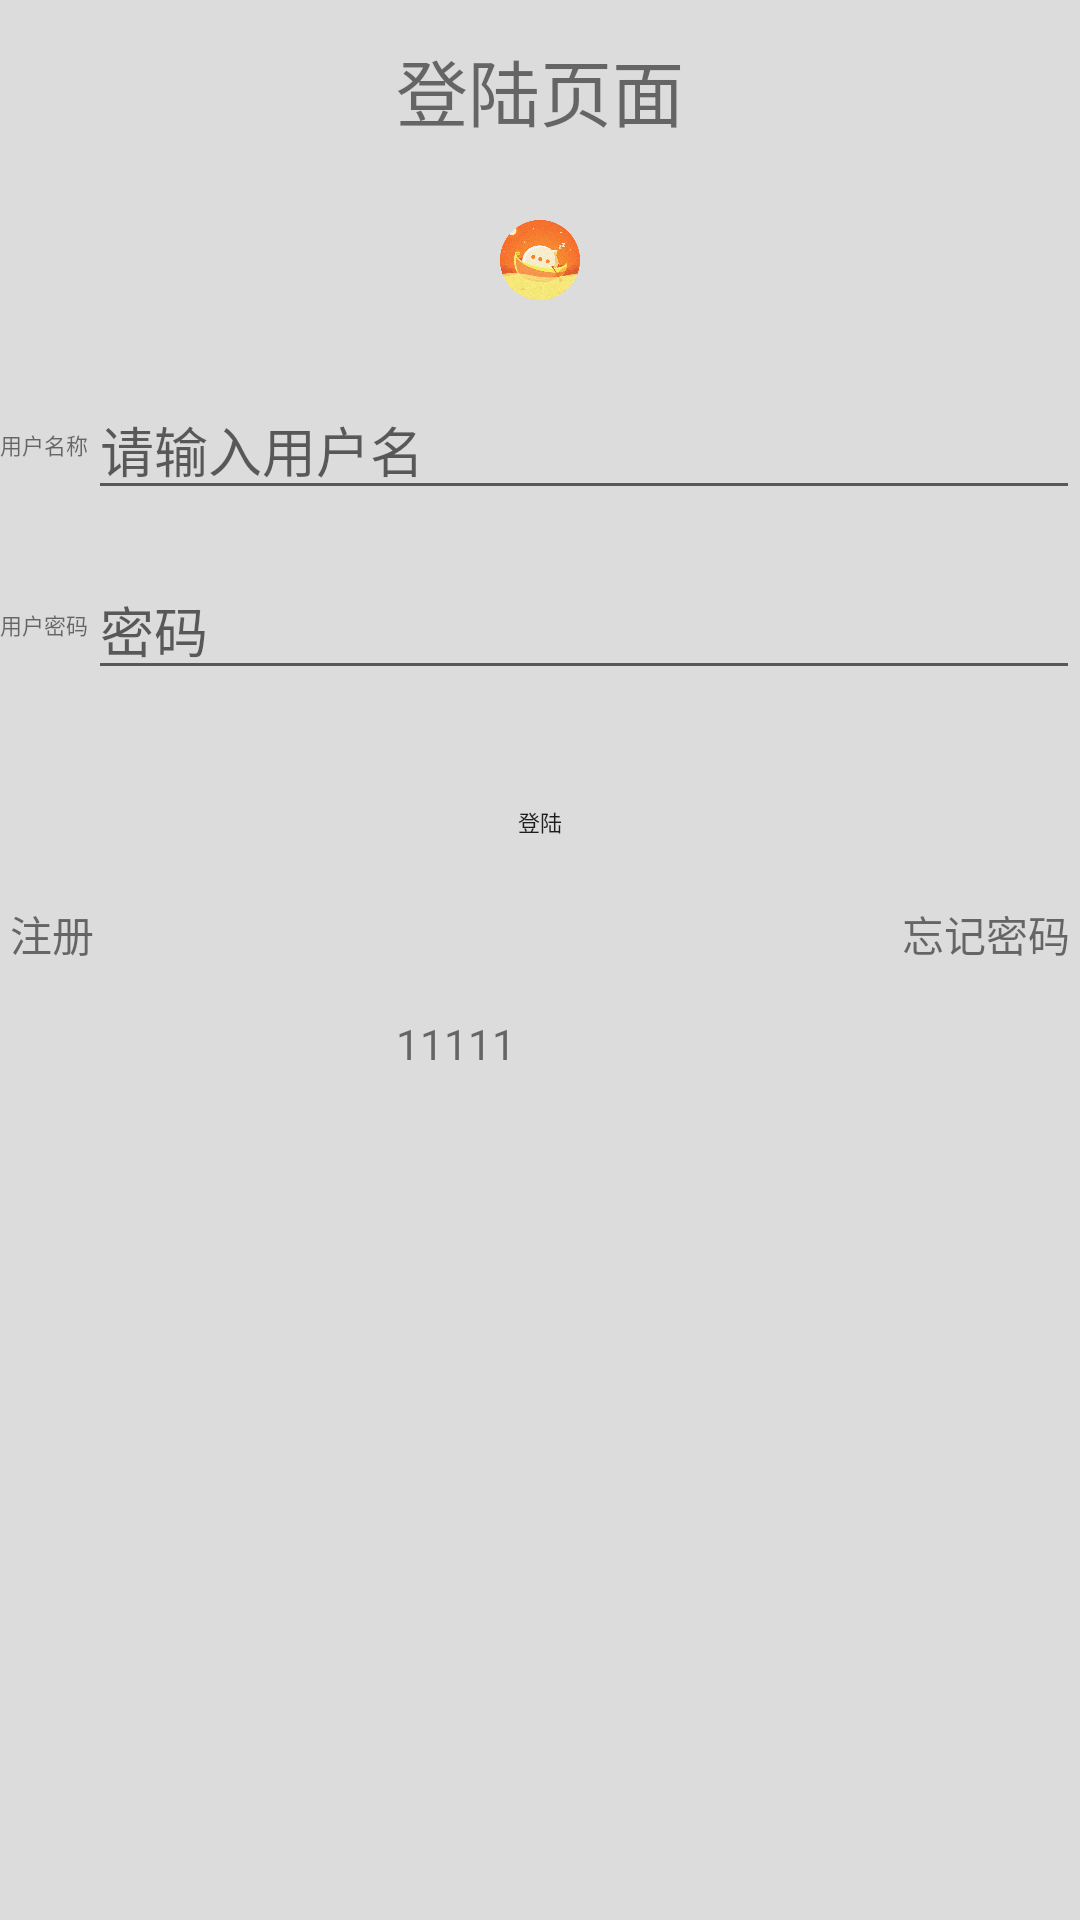

Produce the Android XML layout that renders to this screen, including the resource entries it uses.
<!-- AndroidManifest.xml: application theme AppTheme -->
<!-- res/layout/activity_login.xml -->
<?xml version="1.0" encoding="utf-8"?>
<LinearLayout xmlns:android="http://schemas.android.com/apk/res/android"
    xmlns:app="http://schemas.android.com/apk/res-auto"
    android:layout_width="match_parent"
    android:layout_height="match_parent"
    android:background="@color/gainsboro"
    android:orientation="vertical">


    <TextView
        android:id="@+id/logintitle"
        android:layout_width="match_parent"
        android:layout_height="60dp"
        android:layout_alignParentRight="true"
        android:gravity="center"
        android:textSize="24sp"
        android:text="登陆页面" />

    <LinearLayout
        android:layout_width="match_parent"
        android:layout_height="80px"
        android:layout_margin="40px"

        android:orientation="vertical">

        <ImageView
            android:id="@+id/main_login"
            android:layout_width="match_parent"
            android:layout_height="match_parent"
            android:layout_gravity="center"
            android:src="@mipmap/comment_no_msg"></ImageView>


    </LinearLayout>

    <LinearLayout
        android:layout_width="match_parent"
        android:layout_height="wrap_content"
        android:layout_marginTop="40px"
        android:layout_marginBottom="10px"
        android:orientation="horizontal">

        <ImageView
            android:layout_width="wrap_content"
            android:layout_height="match_parent"
            android:src="@mipmap/ic_launcher" />

        <TextView
            android:layout_width="wrap_content"
            android:layout_height="match_parent"
            android:gravity="center"
            android:text="@string/username"
            android:textSize="22px" />

        <EditText
            android:id="@+id/etuserName"
            android:layout_width="match_parent"
            android:layout_height="match_parent"
            android:hint="请输入用户名"></EditText>

    </LinearLayout>

    <LinearLayout
        android:layout_width="match_parent"
        android:layout_height="wrap_content"
        android:layout_marginTop="40px"
        android:layout_marginBottom="10px"
        android:orientation="horizontal">

        <ImageView
            android:layout_width="wrap_content"
            android:layout_height="match_parent"
            android:src="@mipmap/ic_launcher" />
        <TextView
            android:layout_width="wrap_content"
            android:layout_height="match_parent"
            android:gravity="center"
            android:text="@string/password"
            android:textSize="22px" />

        <EditText
            android:id="@+id/mEtxtPwd"
            android:layout_width="match_parent"
            android:layout_height="match_parent"
            android:hint="密码"></EditText>


    </LinearLayout>

    <Button
        android:layout_marginTop="50px"
        android:id="@+id/btn_login"
        android:layout_width="match_parent"
        android:layout_marginLeft="10px"
        android:layout_marginRight="10px"
        android:layout_height="wrap_content"
        android:text="@string/login1"
        android:background="@drawable/bg_btn_style_grey"
        android:textSize="22px" />

    <LinearLayout
        android:layout_width="match_parent"
        android:layout_height="80px"
        android:orientation="horizontal">

        <TextView
            android:id="@+id/loginn_reg_tv"
            android:layout_width="wrap_content"
            android:layout_height="match_parent"
            android:layout_marginLeft="10px"
            android:layout_weight="1"
            android:gravity="center|left"
            android:text="注册" />

        <TextView
            android:id="@+id/forgetpassword"
            android:layout_width="wrap_content"
            android:layout_height="match_parent"
            android:layout_marginRight="10px"
            android:layout_weight="1"
            android:gravity="center|right"
            android:text="忘记密码" />

    </LinearLayout>

    <RelativeLayout
        android:id="@+id/otherlogin"
        android:layout_width="match_parent"
        android:layout_height="wrap_content"
        android:layout_marginTop="30px"
        android:orientation="horizontal">

        <TextView
            android:id="@+id/tv_login"
            android:layout_width="wrap_content"
            android:layout_height="80px"
            android:text="11111"
            android:gravity="center"
            android:layout_marginLeft="-10dip"
            android:layout_alignParentTop="true"
            android:layout_alignParentStart="true"
            android:layout_marginStart="132dp"></TextView>

        <ImageView
            android:layout_width="wrap_content"
            android:layout_height="40dp"
            android:background="@mipmap/ic_launcher"
            android:layout_alignParentTop="true"
            android:layout_toEndOf="@+id/tv_login" />

    </RelativeLayout>
</LinearLayout>
<!-- resources referenced by this layout -->
<resources>
  <color name="gainsboro">#dcdcdc</color>
  <!-- mipmap comment_no_msg: png bitmap (mipmap-xhdpi, 27801 bytes) -->
  <string name="login1">登陆</string>
  <string name="password">用户密码</string>
  <string name="username">用户名称</string>
  <style name="AppTheme" parent="Theme.AppCompat.Light.DarkActionBar">
          
          <item name="colorPrimary">@color/colorPrimary</item>
          <item name="colorPrimaryDark">@color/colorPrimaryDark</item>
          <item name="colorAccent">@color/colorAccent</item>
      </style>
  <color name="colorPrimary">#eb4f38</color>
  <color name="colorPrimaryDark">#eb4f38</color>
  <color name="colorAccent">#FF4081</color>
</resources>
